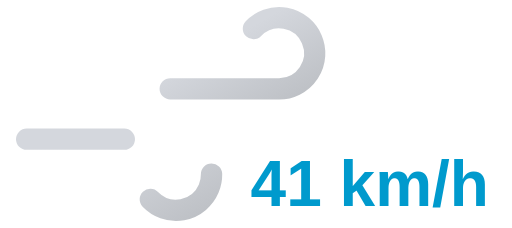
t = 0.00 s
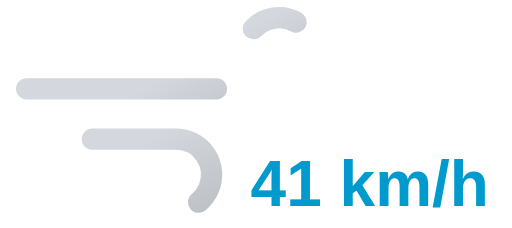
t = 0.85 s
t = 1.70 s: frame unchanged from t = 0.00 s, image omitted
t = 2.55 s: frame unchanged from t = 0.85 s, image omitted

The animated SVG that drew these frames (rendered in a browser with its animation timeline set to each time). Animation: 2 SMIL elements (animate=2); one cycle of 3.40 s, repeats indefinitely.

<svg xmlns="http://www.w3.org/2000/svg" xmlns:xlink="http://www.w3.org/1999/xlink" viewBox="8 16 72 32">
	<defs>
		<linearGradient id="a" x1="27.56" y1="17.64" x2="38.27" y2="36.19" gradientUnits="userSpaceOnUse">
			<stop offset="0" stop-color="#d4d7dd"/>
			<stop offset="0.45" stop-color="#d4d7dd"/>
			<stop offset="1" stop-color="#bec1c6"/>
		</linearGradient>
		<linearGradient id="b" x1="19.96" y1="29.03" x2="31.37" y2="48.8" xlink:href="#a"/>
	</defs>
	<path d="M43.64,20a5,5,0,1,1,3.61,8.46H11.75" fill="none" stroke-dasharray="35 22" stroke-linecap="round" stroke-miterlimit="10" stroke-width="3" stroke="url(#a)">
		<animate attributeName="stroke-dashoffset" values="-57; 57" dur="3.4s" repeatCount="indefinite"/>
	</path>
	<path d="M29.14,44a5,5,0,1,0,3.61-8.46h-21" fill="none" stroke-dasharray="24 15" stroke-linecap="round" stroke-miterlimit="10" stroke-width="3" stroke="url(#b)">
		<animate attributeName="stroke-dashoffset" values="-39; 39" dur="3.4s" begin="-.525s" repeatCount="indefinite"/>
	</path>
	<path fill="#374151"/>
	<text x="60" y="45" font-family="Arial, sans-serif" font-size="9" font-weight="bold" fill="#009acd" text-anchor="middle">41 km/h</text>
</svg>
